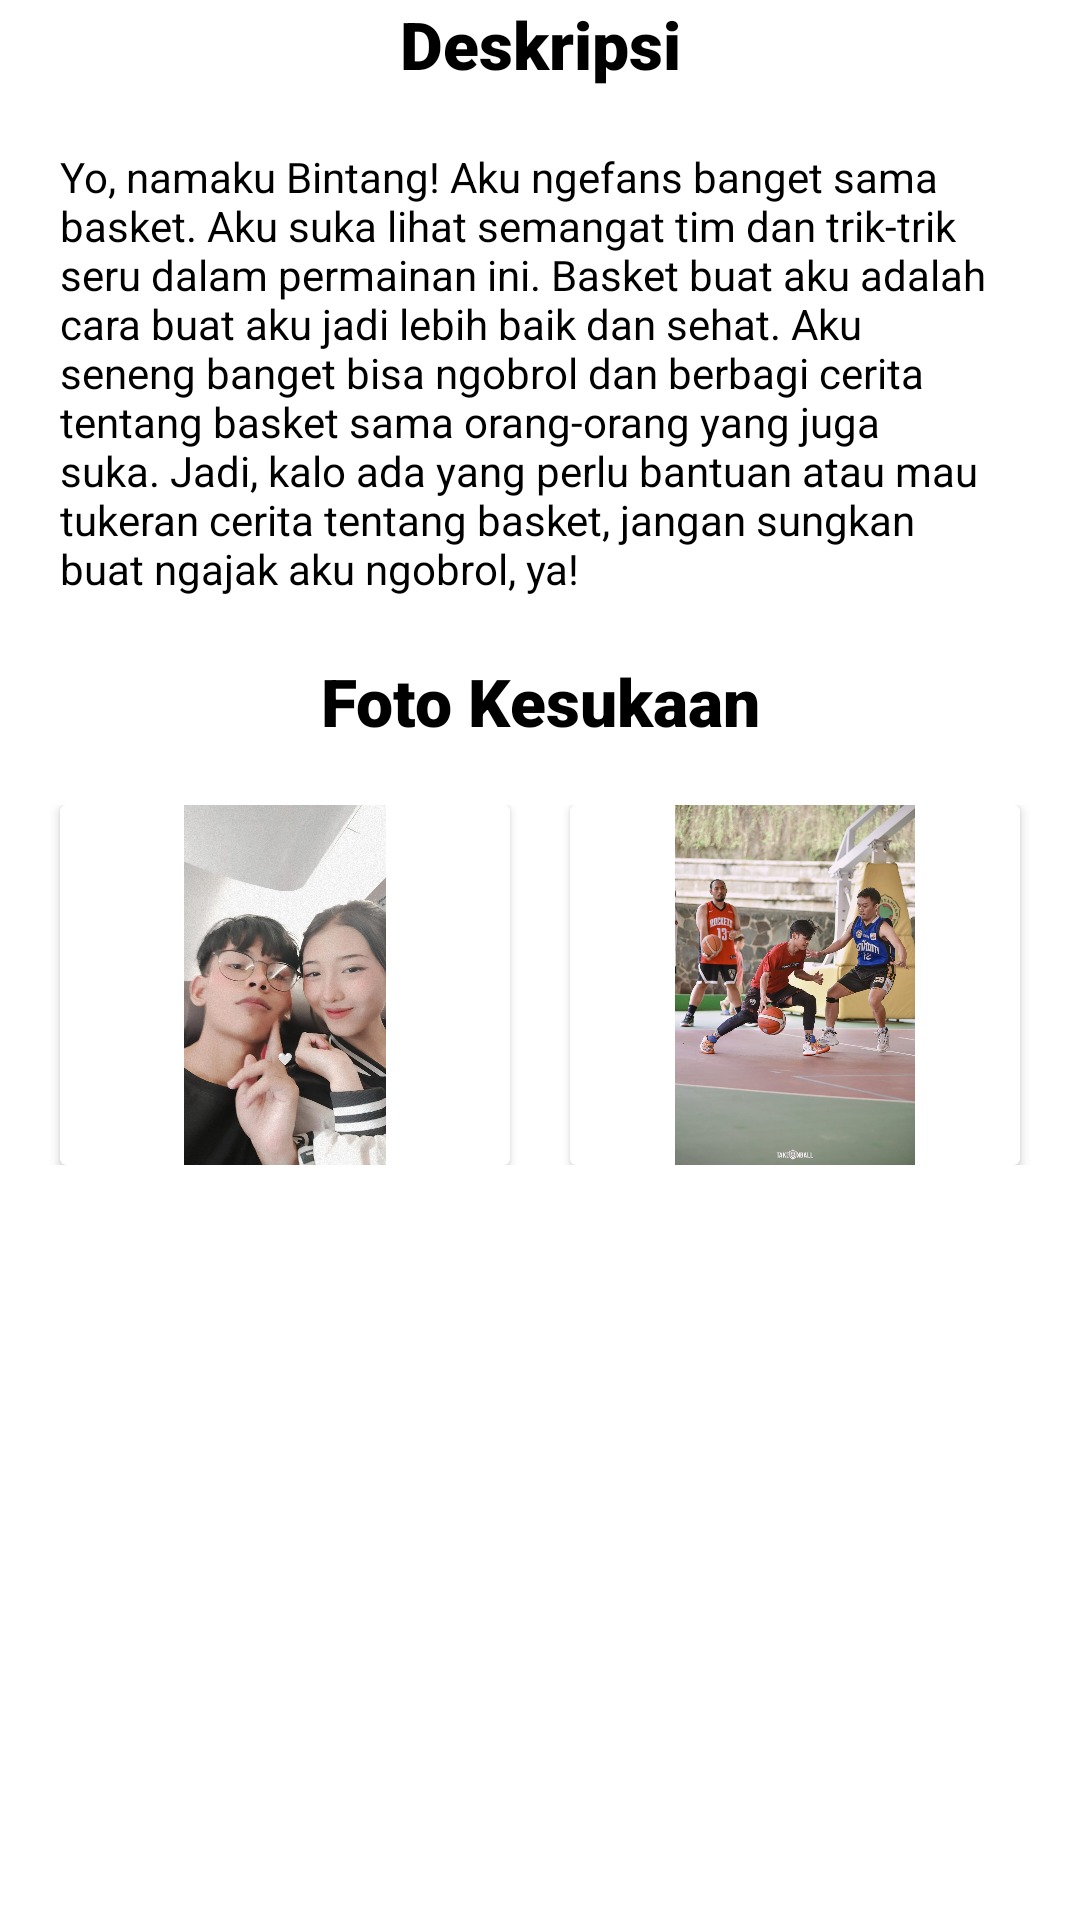

Android layout source for this screen:
<!-- AndroidManifest.xml: application theme Theme.BintangRestuApp -->
<!-- res/layout/fragment_deskripsi.xml -->
<?xml version="1.0" encoding="utf-8"?>
<FrameLayout xmlns:android="http://schemas.android.com/apk/res/android"
    xmlns:app="http://schemas.android.com/apk/res-auto"
    xmlns:tools="http://schemas.android.com/tools"
    android:layout_width="match_parent"
    android:layout_height="match_parent"
    tools:context=".DeskripsiFragment">

    <LinearLayout
        android:layout_width="match_parent"
        android:layout_height="match_parent"
        android:gravity="top"
        android:orientation="vertical">

        <TextView
            android:id="@+id/textView2"
            android:layout_width="match_parent"
            android:layout_height="wrap_content"
            android:fontFamily="sans-serif-black"
            android:gravity="center"
            android:text="Deskripsi"
            android:textColor="#000000"
            android:textSize="22sp" />

        <Space
            android:layout_width="match_parent"
            android:layout_height="20dp" />

        <TextView
            android:id="@+id/textView3"
            android:layout_width="match_parent"
            android:layout_height="wrap_content"
            android:fontFamily="sans-serif"
            android:gravity="left|center_vertical"
            android:paddingLeft="20sp"
            android:paddingRight="30sp"
            android:text="@string/text_description"
            android:textColor="#000000"
            android:textSize="14sp" />

        <Space
            android:layout_width="match_parent"
            android:layout_height="20dp" />

        <TextView
            android:id="@+id/textView2a"
            android:layout_width="match_parent"
            android:layout_height="wrap_content"
            android:fontFamily="sans-serif-black"
            android:gravity="center"
            android:text="Foto Kesukaan"
            android:textColor="#000000"
            android:textSize="22sp" />

        <Space
            android:layout_width="match_parent"
            android:layout_height="20dp" />

        <LinearLayout
            android:layout_width="match_parent"
            android:layout_height="120dp"
            android:gravity="center"
            android:orientation="horizontal">

            <androidx.cardview.widget.CardView
                android:layout_width="150dp"
                android:layout_height="match_parent">

                <ImageView
                    android:id="@+id/imageView7"
                    android:layout_width="match_parent"
                    android:layout_height="match_parent"
                    android:src="@drawable/self" />
            </androidx.cardview.widget.CardView>

            <Space
                android:layout_width="20dp"
                android:layout_height="wrap_content" />

            <androidx.cardview.widget.CardView
                android:layout_width="150dp"
                android:layout_height="match_parent">

                <ImageView
                    android:id="@+id/imageView8"
                    android:layout_width="wrap_content"
                    android:layout_height="wrap_content"
                    android:src="@drawable/self2" />
            </androidx.cardview.widget.CardView>
        </LinearLayout>
    </LinearLayout>

</FrameLayout>
<!-- resources referenced by this layout -->
<resources>
  <!-- drawable self: jpg bitmap (drawable, 131532 bytes) -->
  <!-- drawable self2: jpg bitmap (drawable, 141074 bytes) -->
  <string name="text_description">Yo, namaku Bintang! Aku ngefans banget sama basket. Aku suka lihat semangat tim dan trik-trik seru dalam permainan ini. Basket buat aku adalah cara buat aku jadi lebih baik dan sehat. Aku seneng banget bisa ngobrol dan berbagi cerita tentang basket sama orang-orang yang juga suka. Jadi, kalo ada yang perlu bantuan atau mau tukeran cerita tentang basket, jangan sungkan buat ngajak aku ngobrol, ya!</string>
  <style name="Theme.BintangRestuApp" parent="Theme.MaterialComponents.DayNight.DarkActionBar">
          
          <item name="colorPrimary">@color/purple_500</item>
          <item name="colorPrimaryVariant">@color/purple_700</item>
          <item name="colorOnPrimary">@color/white</item>
          
          <item name="colorSecondary">@color/teal_200</item>
          <item name="colorSecondaryVariant">@color/teal_700</item>
          <item name="colorOnSecondary">@color/black</item>
          
          <item name="android:statusBarColor">?attr/colorPrimaryVariant</item>
          
      </style>
  <!-- not gathered from this repository: default colours our renderer supplied (Android Studio template values) -->
  <color name="purple_500">#FF6200EE</color>
  <color name="purple_700">#FF3700B3</color>
  <color name="teal_200">#FF03DAC5</color>
  <color name="teal_700">#FF018786</color>
  <color name="black">#FF000000</color>
  <color name="white">#FFFFFFFF</color>
</resources>
